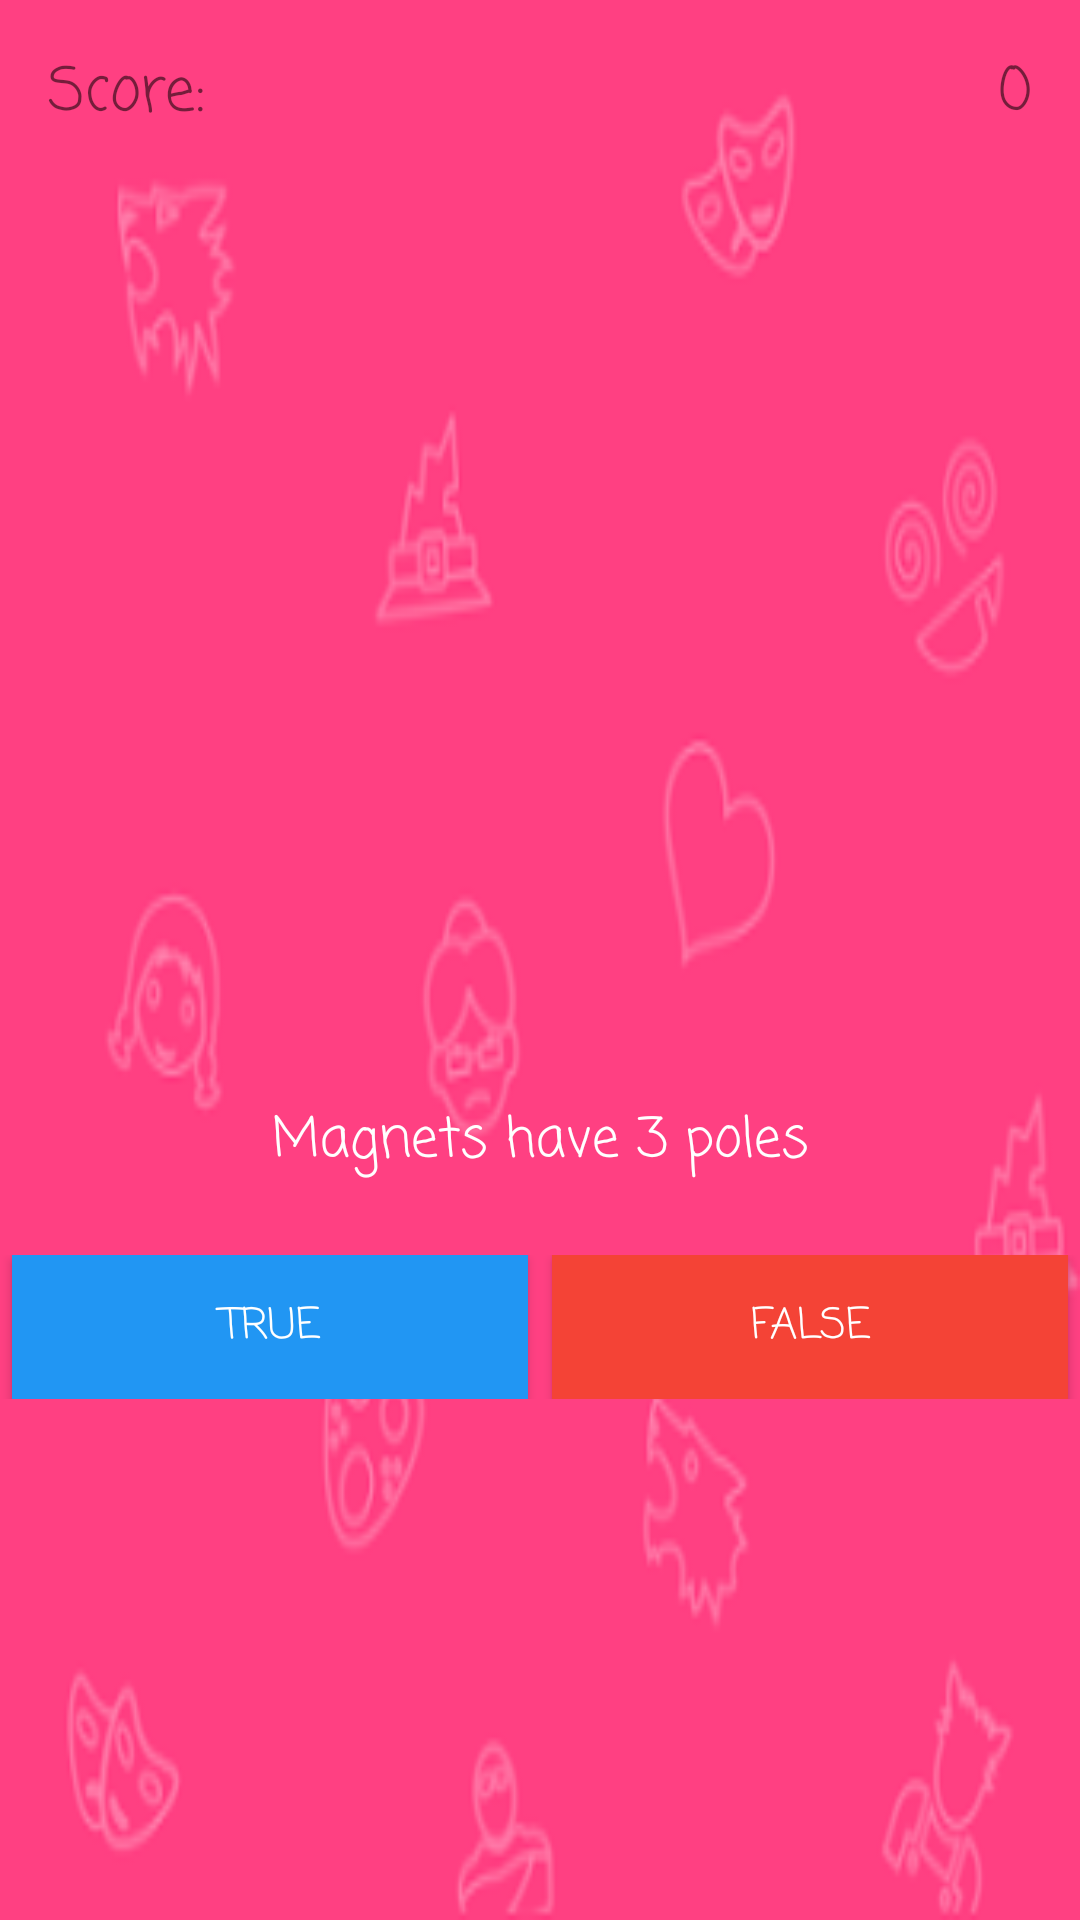

Here is an Android app screen rendered from its layout file. Give the layout XML and the strings, colors and styles it references.
<!-- AndroidManifest.xml: application theme AppTheme.NoActionBar -->
<!-- res/layout/activity_quiz.xml -->
<?xml version="1.0" encoding="utf-8"?>
<LinearLayout xmlns:android="http://schemas.android.com/apk/res/android"
    xmlns:tools="http://schemas.android.com/tools"
    android:id="@+id/activity_quiz"
    android:layout_width="match_parent"
    android:layout_height="match_parent"
    android:orientation="vertical"
    android:background="@drawable/bg"
    tools:context=".QuizActivity">

    <RelativeLayout
        android:id="@+id/score"
        android:layout_width="match_parent"
        android:layout_height="wrap_content">

        <TextView
            android:layout_width="wrap_content"
            android:layout_height="wrap_content"
            android:padding="16dp"
            android:text="Score:"
            android:fontFamily="casual"
            android:textSize="20sp"/>

        <TextView
            android:layout_width="wrap_content"
            android:layout_height="wrap_content"
            android:padding="16dp"
            android:layout_alignParentRight="true"
            android:text="0"
            android:fontFamily="casual"
            android:id="@+id/points"
            android:textSize="20sp"/>

    </RelativeLayout>

    <ImageView
        android:layout_width="match_parent"
        android:layout_height="280dp"
        android:layout_gravity="center"
        android:layout_marginBottom="16dp"
        android:id="@+id/imageView"
        android:src="@drawable/w1"
        android:scaleType="fitXY"/>

    <TextView
        android:layout_width="match_parent"
        android:layout_height="wrap_content"
        android:layout_gravity="center"
        android:textAlignment="center"
        android:fontFamily="casual"
        android:id="@+id/question"
        android:textSize="18sp"
        android:padding="8dp"
        android:textColor="#ffffff"
        android:layout_marginBottom="16dp"
        android:text="Magnets have 3 poles"/>


    <LinearLayout
        android:orientation="horizontal"
        android:layout_width="match_parent"
        android:layout_height="wrap_content">

        <Button
            android:layout_width="0dp"
            android:layout_weight="1"
            android:layout_height="wrap_content"
            android:text="True"
            android:id="@+id/trueButton"
            android:textColor="#fff"
            android:fontFamily="casual"
            android:background="#2196F3"
            android:layout_marginRight="4dp"
            android:layout_marginLeft="4dp"/>

        <Button
            android:layout_width="0dp"
            android:layout_weight="1"
            android:layout_height="wrap_content"
            android:text="False"
            android:id="@+id/falseButton"
            android:textColor="#fff"
            android:fontFamily="casual"
            android:background="#F44336"
            android:layout_marginLeft="4dp"
            android:layout_marginRight="4dp"/>

    </LinearLayout>


</LinearLayout>
<!-- resources referenced by this layout -->
<resources>
  <!-- drawable bg: png bitmap (drawable, 21491 bytes) -->
  <style name="AppTheme.NoActionBar">
  
  
  
          <item name="windowActionBar">false</item>
          <item name="windowNoTitle">true</item>
      </style>
</resources>
